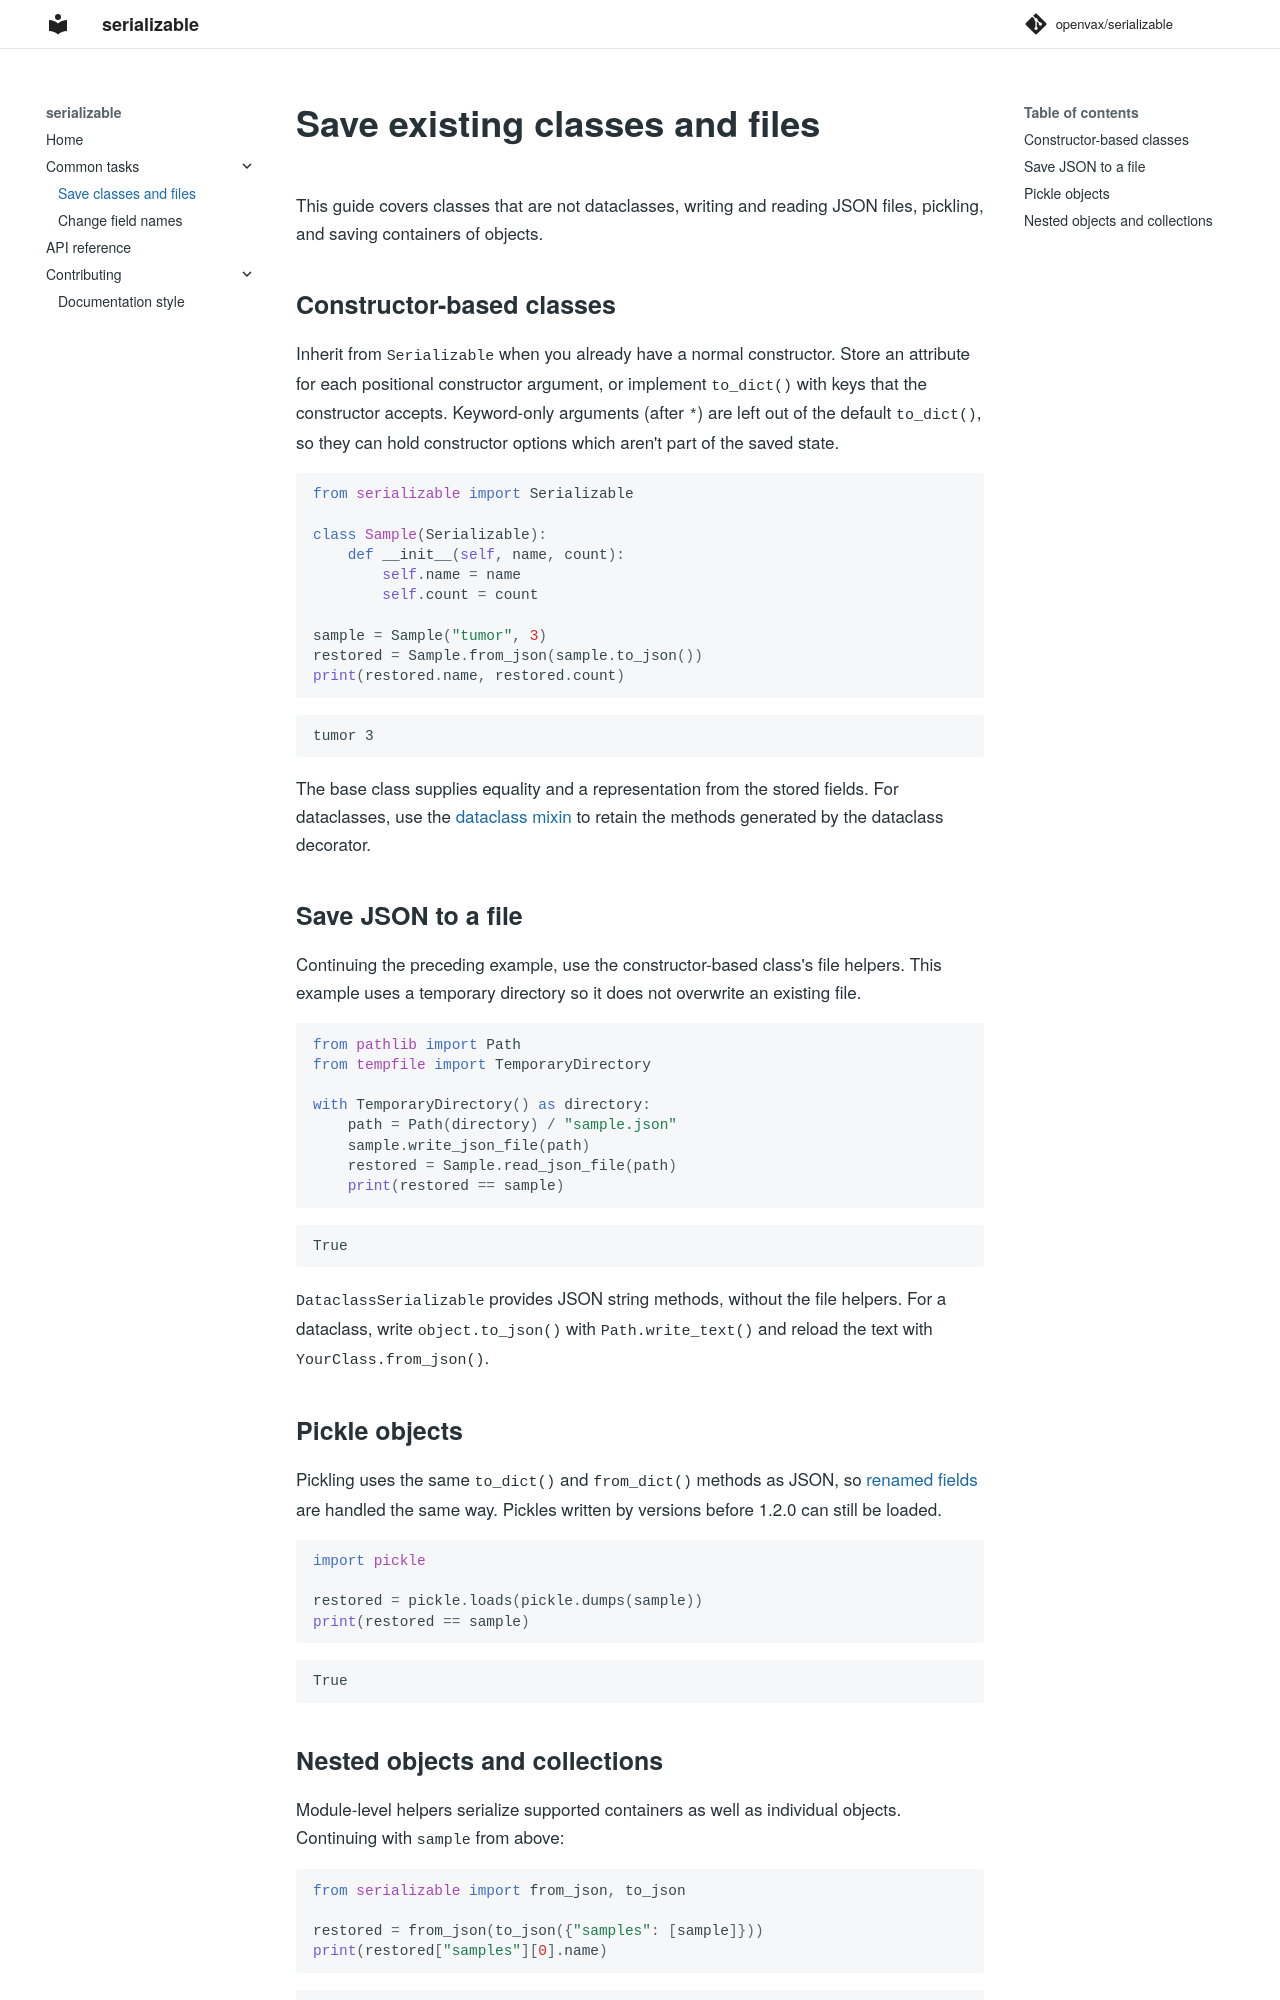

repository: openvax/serializable · page: guides/objects/index.html · generator: mkdocs

# Save existing classes and files

This guide covers classes that are not dataclasses, writing and reading JSON
files, pickling, and saving containers of objects.

## Constructor-based classes

Inherit from `Serializable` when you already have a normal constructor. Store
an attribute for each positional constructor argument, or implement `to_dict()`
with keys that the constructor accepts. Keyword-only arguments (after `*`) are
left out of the default `to_dict()`, so they can hold constructor options which
aren't part of the saved state.

```python
from serializable import Serializable

class Sample(Serializable):
    def __init__(self, name, count):
        self.name = name
        self.count = count

sample = Sample("tumor", 3)
restored = Sample.from_json(sample.to_json())
print(restored.name, restored.count)
```

```text
tumor 3
```

The base class supplies equality and a representation from the stored fields.
For dataclasses, use the [dataclass mixin](../index.md#save-and-reload-an-object)
to retain the methods generated by the dataclass decorator.

## Save JSON to a file

Continuing the preceding example, use the constructor-based class's file
helpers. This example uses a temporary directory so it does not overwrite an
existing file.

```python
from pathlib import Path
from tempfile import TemporaryDirectory

with TemporaryDirectory() as directory:
    path = Path(directory) / "sample.json"
    sample.write_json_file(path)
    restored = Sample.read_json_file(path)
    print(restored == sample)
```

```text
True
```

`DataclassSerializable` provides JSON string methods, without the file helpers.
For a dataclass, write `object.to_json()` with `Path.write_text()` and reload
the text with `YourClass.from_json()`.

## Pickle objects

Pickling uses the same `to_dict()` and `from_dict()` methods as JSON, so
[renamed fields](migration.md) are handled the same way. Pickles written by
versions before 1.2.0 can still be loaded.

```python
import pickle

restored = pickle.loads(pickle.dumps(sample))
print(restored == sample)
```

```text
True
```
